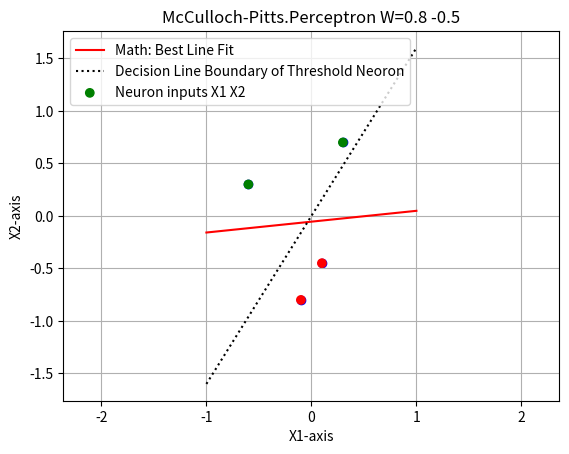

Python code for this plot:
#-------------------------------------------------------------------------------
# Name:        module1
# Purpose:
#
# [redacted]
#
# Created:     18.03.2025
# [redacted]
# Licence:     <your licence>
#-------------------------------------------------------------------------------

##def main():
##    pass

import matplotlib.pyplot as plt
import numpy as np

#===============================================================================
# PANDAS required ?
#===============================================================================

if __name__ == '__main__':

    for itterations in range(4):  # 0 to 4
        print(itterations)

        W=[0.8,-0.5]
        X1=[+0.30,-0.60,-0.10,+0.10]
        X2=[+0.70,+0.30,-0.80,-0.45]
        Y1=[1,1,0,0]
        YC=[]

        for val in  Y1:
            if (val==0):
                YC.append("red")
            if (val==1):
                 YC.append("green")

    #===============================================================================

    # # Prepare the PLOT
    plt.scatter(X1, X2, color='blue')
    plt.xlabel('X1-axis')
    plt.ylabel('X2-axis')
    SW = list(map(str, W))

    plt.title('McCulloch-Pitts.Perceptron W='+ ' '.join(SW))
    plt.axis((-1, +1, -1, +1))
    plt.axis('equal')
    # plt.axis.set_aspect('equal')
    # plt.axisgrid(True, which='both')
    plt.grid(True)


    #===============================================================================
    # Calculate the line of best fit
    #-------------------------------------------------------------------------------
    slope, intercept = np.polyfit(X1, X2, 1)
    xa=np.array(X1)   # i -integer
    xa=np.linspace(-1, 1, num=20)
    line = slope * xa + intercept

    # Plot the scatter plot and line of best fit
    plt.plot(xa, line, color='red', label='Math: Best Line Fit')

    #===============================================================================
    #===============================================================================
    # Plot weights (Decision line)
    #-------------------------------------------------------------------------------
    intercept = 0
    slope=-W[0]/W[1]
    xa=np.linspace(-1, 1, num=20)

    line = slope * xa + intercept
    plt.plot(xa, line, color='black', label='Decision Line Boundary of Threshold Neoron',linestyle='dotted')
    plt.legend()

    #===============================================================================
    # Plot input X1 X2
    #-------------------------------------------------------------------------------
    plt.scatter(X1, X2, c=YC, label='Neuron inputs X1 X2')

    plt.legend()

    #===============================================================================
    plt.show()